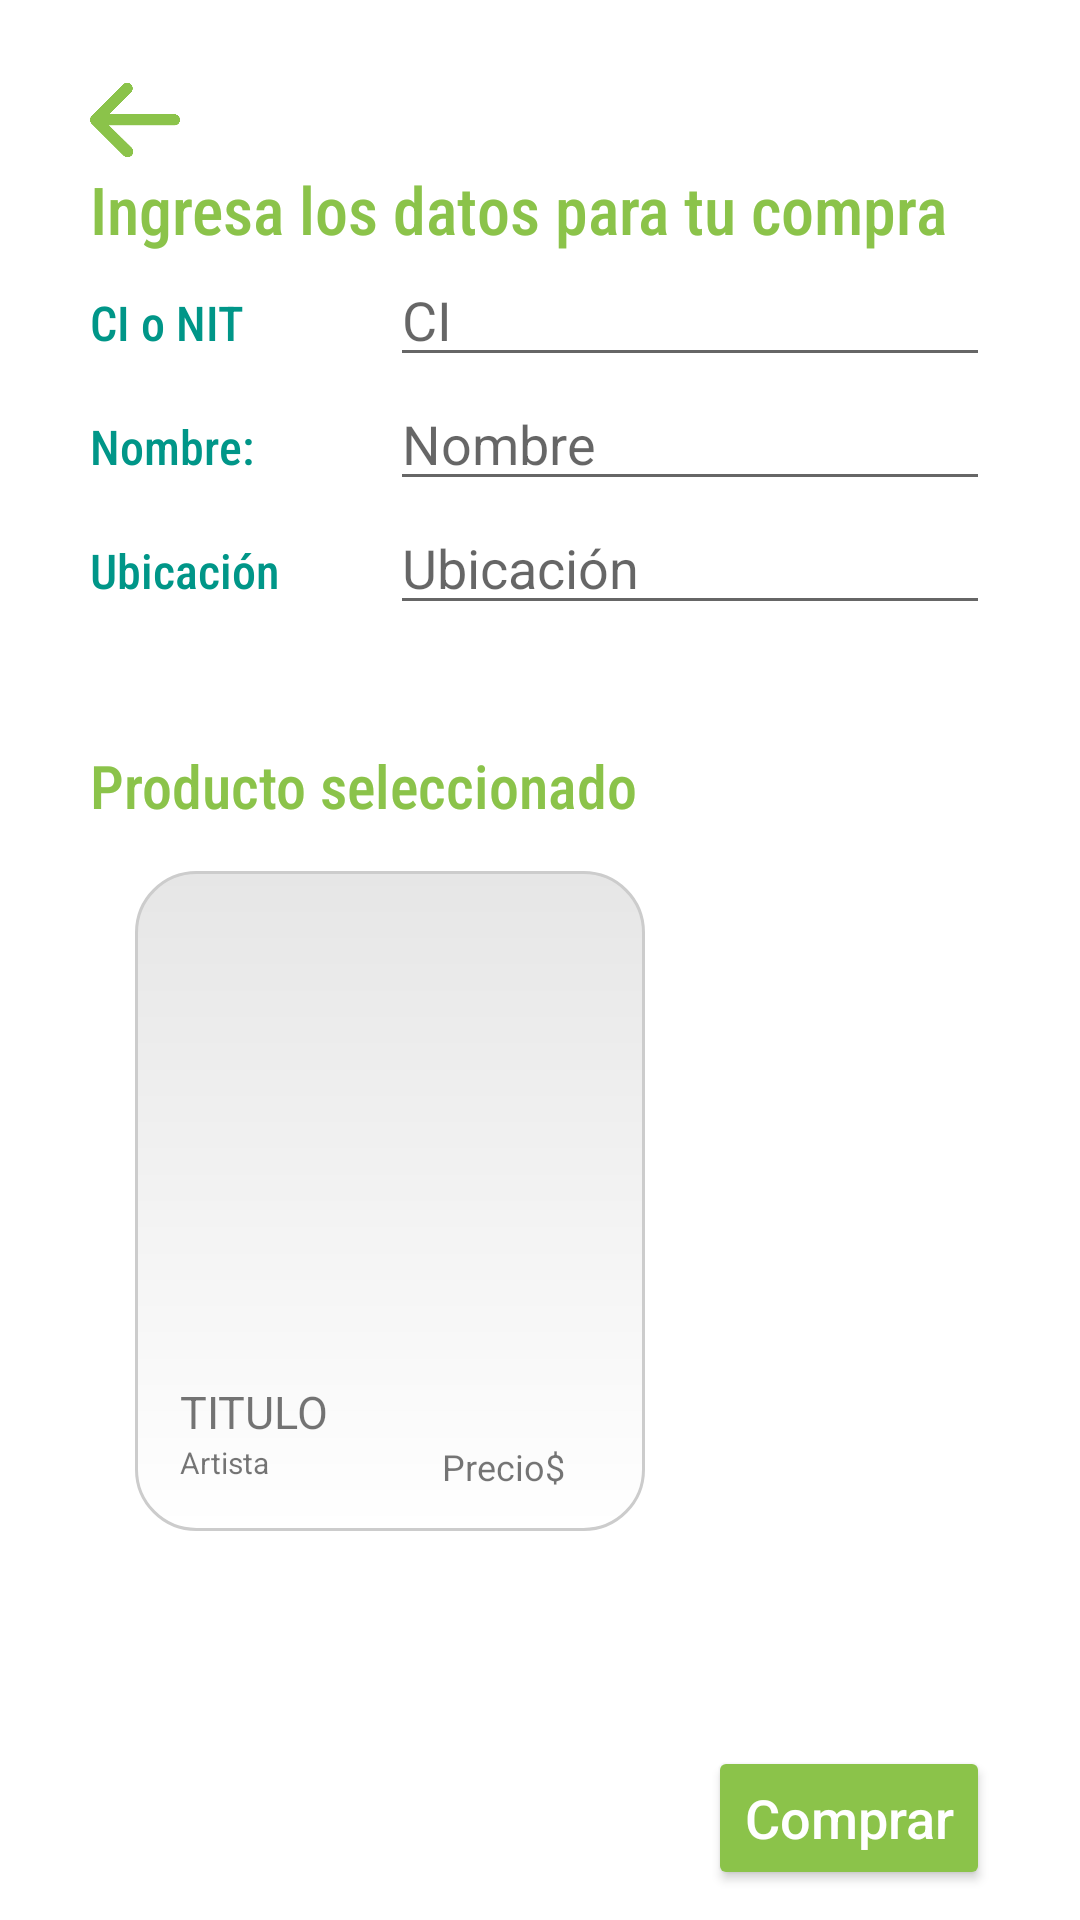

The Android layout XML behind this screen, and the referenced resources:
<!-- AndroidManifest.xml: application theme Theme.Design.Light.NoActionBar -->
<!-- res/layout/fragment_venta.xml -->
<?xml version="1.0" encoding="utf-8"?>
<RelativeLayout xmlns:android="http://schemas.android.com/apk/res/android"
    xmlns:tools="http://schemas.android.com/tools"
    android:layout_width="match_parent"
    android:layout_height="match_parent"
    android:orientation="vertical"
    android:paddingRight="30dp"
    android:paddingLeft="30dp"
    android:background="@color/white"
    tools:context=".VentaFragment">

    
    <Button
        android:layout_marginTop="25dp"
        android:backgroundTint="#8BC34A"
        android:id="@+id/btnAtras"
        android:layout_width="30dp"
        android:layout_height="30dp"
        android:background="@mipmap/flecha"
        android:layout_marginRight="5dp" />
    />

    <TextView
        android:fontFamily="sans-serif-condensed-medium"
        android:textColor="#8BC34A"
        android:id="@+id/tvEncabezado"
        android:layout_width="match_parent"
        android:layout_height="wrap_content"
        android:layout_below="@id/btnAtras"
        android:text="Ingresa los datos para tu compra"
        android:textSize="22dp" />
    <LinearLayout
        android:layout_width="match_parent"
        android:layout_height="wrap_content"
        android:weightSum="3"
        android:layout_below="@id/tvEncabezado"
        android:id="@+id/linea1"
        >
        <TextView
            android:fontFamily="sans-serif-condensed-medium"
            android:textColor="#009688"
            android:textSize="16dp"
            android:layout_width="100dp"
            android:layout_height="wrap_content"
            android:text="CI o NIT"
            android:id="@+id/tvEtiquetaCI"
            />
        <EditText
            android:id="@+id/etCI"
            android:layout_width="wrap_content"
            android:layout_height="wrap_content"
            android:hint="CI"
            android:layout_weight="3"
            />
    </LinearLayout>
    <LinearLayout
        android:layout_width="match_parent"
        android:layout_height="wrap_content"
        android:weightSum="3"
        android:id="@+id/linea2"
        android:layout_below="@id/linea1"
        >
        <TextView
            android:fontFamily="sans-serif-condensed-medium"
            android:textColor="#009688"
            android:textSize="16dp"
            android:layout_width="100dp"
            android:layout_height="wrap_content"
            android:text="Nombre: "
            />
        <EditText
            android:id="@+id/etNombreCliente"
            android:layout_width="wrap_content"
            android:layout_height="wrap_content"
            android:hint="Nombre"
            android:layout_weight="3"
            />
    </LinearLayout>
    <LinearLayout
        android:layout_width="match_parent"
        android:layout_height="wrap_content"
        android:id="@+id/linea3"
        android:layout_below="@id/linea2"
        >
        <TextView
            android:fontFamily="sans-serif-condensed-medium"
            android:textColor="#009688"
            android:textSize="16dp"
            android:layout_width="100dp"
            android:layout_height="wrap_content"
            android:text="Ubicación"
            />
        <EditText
            android:layout_width="wrap_content"
            android:layout_height="wrap_content"
            android:hint="Ubicación"
            android:layout_weight="2"
            android:id="@+id/etUbicacion"
            />
    </LinearLayout>

    <TextView
        android:fontFamily="sans-serif-condensed-medium"
        android:textColor="#8BC34A"

        android:id="@+id/tvProductoS"
        android:layout_width="wrap_content"
        android:layout_height="wrap_content"
        android:layout_below="@id/linea3"
        android:layout_marginTop="40dp"
        android:text="Producto seleccionado"
        android:textSize="20dp" />
    <LinearLayout
        android:layout_width="170dp"
        android:layout_height="220dp"
        android:layout_margin="15dp"
        android:orientation="vertical"
        android:background="@drawable/customborder"
        android:layout_below="@id/tvProductoS"
        >

        <ImageView
            android:id="@+id/ivFoto"
            android:layout_width="130dp"
            android:layout_height="150dp"
            android:layout_gravity="center_horizontal"
            android:layout_marginTop="10dp"
            android:src="@mipmap/ic_launcher" />

        <LinearLayout
            android:layout_width="match_parent"
            android:layout_height="wrap_content"
            android:orientation="vertical"
            android:paddingLeft="15dp"
            android:paddingRight="15dp">

            <TextView
                android:id="@+id/tvTitulo"
                android:layout_width="wrap_content"
                android:layout_height="wrap_content"
                android:layout_gravity="left"
                android:layout_marginTop="10dp"
                android:text="TITULO"
                android:textSize="15dp" />

            <LinearLayout
                android:layout_width="match_parent"
                android:layout_height="wrap_content"
                android:orientation="horizontal">

                <TextView
                    android:id="@+id/tvArtista"
                    android:layout_width="wrap_content"
                    android:layout_height="wrap_content"
                    android:layout_gravity="left"
                    android:layout_marginTop="10dp"
                    android:layout_weight="5"
                    android:text="Artista"
                    android:textSize="10dp" />

                <TextView
                    android:id="@+id/tvPrecio"
                    android:layout_width="wrap_content"
                    android:layout_height="wrap_content"
                    android:layout_weight="1"
                    android:text="Precio$"
                    android:textSize="12dp" />
            </LinearLayout>

        </LinearLayout>
    </LinearLayout>

    <Button
        android:id="@+id/btnComprar"
        android:layout_width="wrap_content"
        android:layout_height="wrap_content"
        android:layout_alignParentRight="true"
        android:layout_alignParentBottom="true"
        android:layout_marginBottom="10dp"
        android:text="Comprar"
        android:backgroundTint="#8BC34A"
        android:textAllCaps="false"
        android:textColor="@color/white"
        android:textSize="18dp"/>


</RelativeLayout>
<!-- resources referenced by this layout -->
<resources>
  <!-- drawable customborder (drawable) -->
  <?xml version="1.0" encoding="UTF-8"?>
  <shape xmlns:android="http://schemas.android.com/apk/res/android" android:shape="rectangle">
      <corners android:radius="20dp"/>
      <padding android:left="0dp" android:right="0dp" android:top="0dp" android:bottom="0dp"/>
      <stroke android:width="1dp" android:color="#CCCCCC"/>
      <gradient
          android:type="linear"
          android:angle="-90"
          android:startColor="#19000000"
      android:endColor="#00000000" />
  </shape>
  
  <!-- mipmap flecha: png bitmap (mipmap-mdpi, 8122 bytes) -->
  <!-- not gathered from this repository: default colours our renderer supplied (Android Studio template values) -->
  <color name="white">#FFFFFFFF</color>
</resources>
